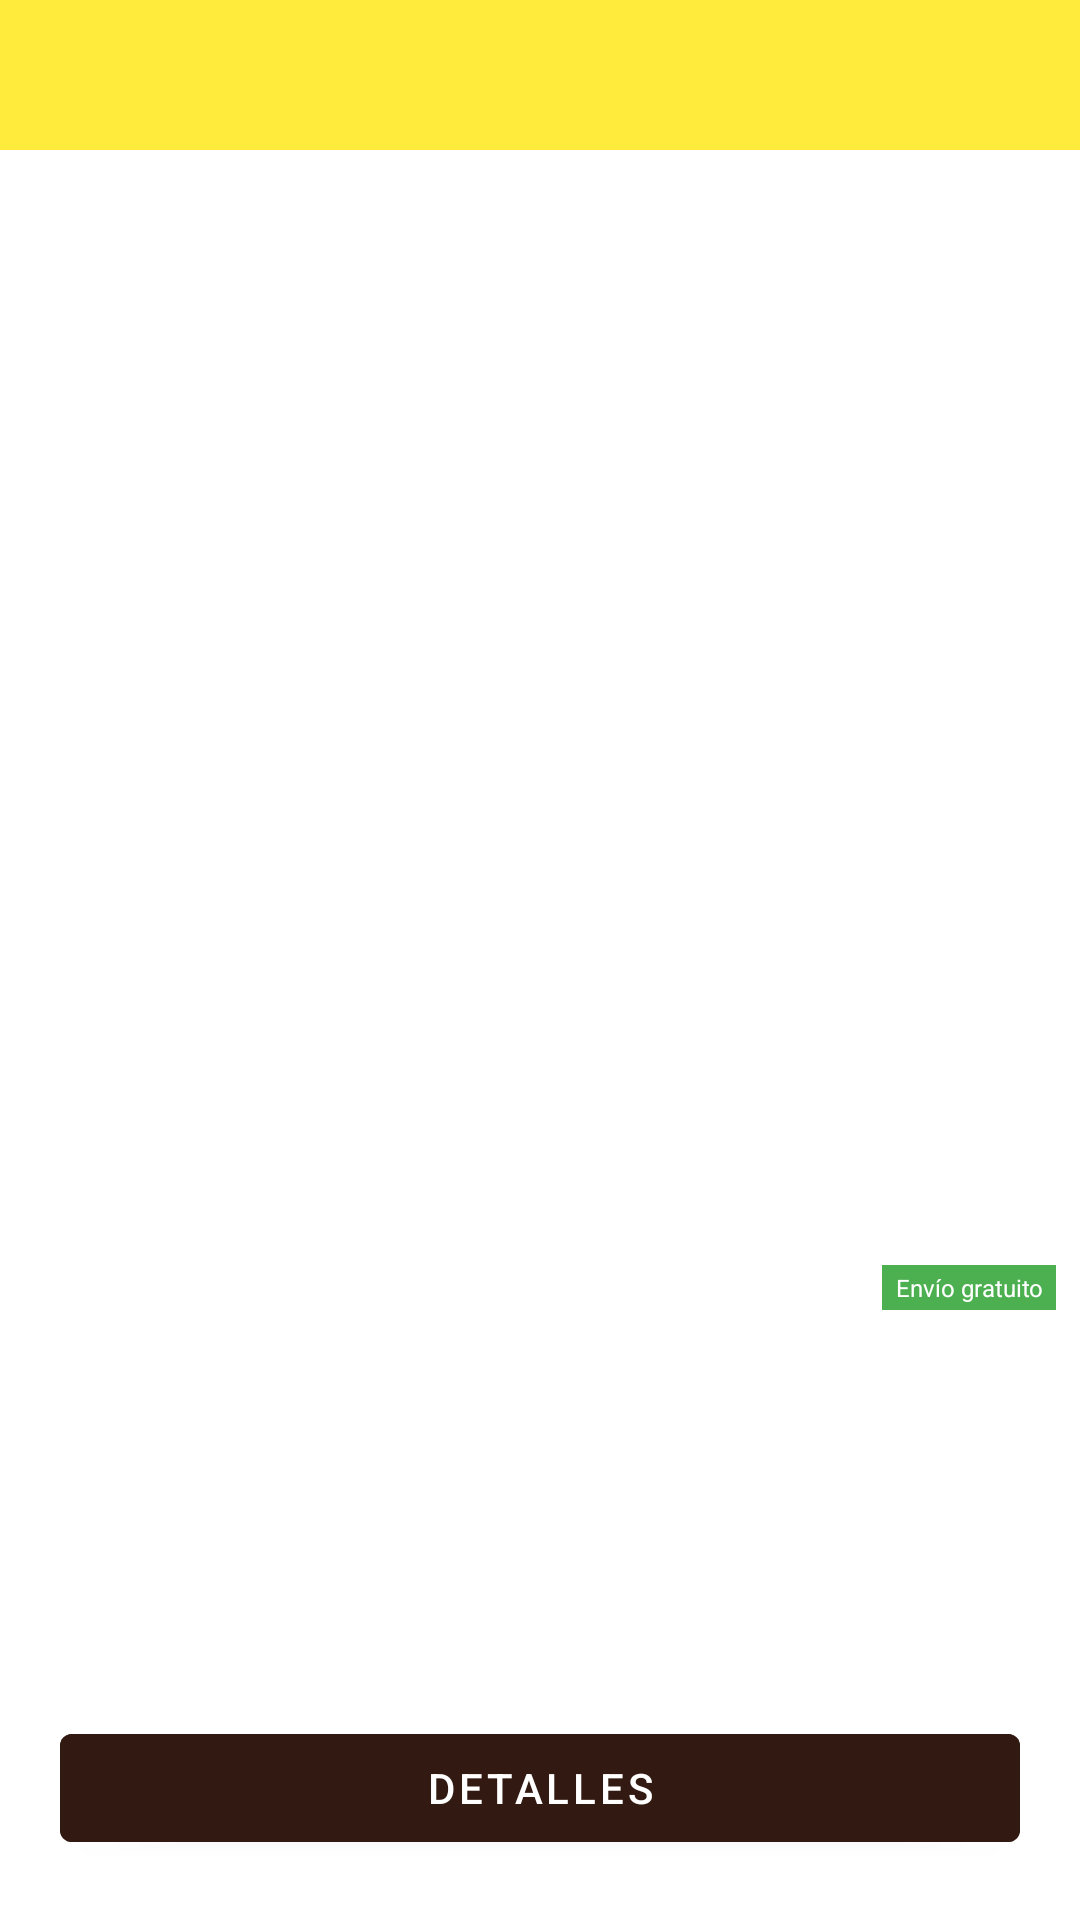

Layout XML and referenced resources for this Android screen:
<!-- AndroidManifest.xml: application theme Theme.MyApplication -->
<!-- res/layout/fragment_product_detail.xml -->
<?xml version="1.0" encoding="utf-8"?>
<androidx.constraintlayout.widget.ConstraintLayout
    xmlns:android="http://schemas.android.com/apk/res/android"
    xmlns:app="http://schemas.android.com/apk/res-auto"
    xmlns:tools="http://schemas.android.com/tools"
    android:layout_width="match_parent"
    android:layout_height="match_parent"
    tools:context=".ui.detail.ProductDetailFragment">

    <com.google.android.material.appbar.MaterialToolbar
        android:id="@+id/toolbar"
        android:layout_width="match_parent"
        android:layout_height="50dp"
        android:background="?colorPrimary"
        app:titleTextColor="@color/black"
        app:navigationIcon="@drawable/ic_arrow_back"
        app:layout_constraintTop_toTopOf="parent" />

    <TextView
        android:id="@+id/title"
        android:layout_width="0dp"
        android:layout_height="wrap_content"
        android:ellipsize="end"
        android:maxLines="2"
        android:layout_marginTop="@dimen/vertical_spacing_normal"
        android:layout_marginHorizontal="@dimen/horizontal_spacing_normal"
        tools:text="This is a long long long long long long long long long long long long title"
        app:layout_constraintStart_toStartOf="parent"
        app:layout_constraintEnd_toEndOf="parent"
        app:layout_constraintTop_toBottomOf="@+id/toolbar"
        style="@style/TextAppearance.AppCompat.Headline"/>

    <ImageView
        android:id="@+id/photo"
        android:layout_width="match_parent"
        android:layout_height="@dimen/image_detail_height"
        android:layout_marginTop="@dimen/vertical_spacing_normal"
        android:layout_marginHorizontal="@dimen/horizontal_spacing_normal"
        app:layout_constraintTop_toBottomOf="@+id/title"
        android:scaleType="fitCenter"
        tools:src="@drawable/mercado_pago"
        />

    <TextView
        android:id="@+id/price"
        android:layout_width="wrap_content"
        android:layout_height="wrap_content"
        android:ellipsize="end"
        android:maxLines="4"
        android:layout_marginHorizontal="@dimen/horizontal_spacing_normal"
        tools:text="$245"
        app:layout_constraintStart_toStartOf="parent"
        app:layout_constraintTop_toBottomOf="@+id/photo"
        style="@style/TextAppearance.AppCompat.Large"/>

    <TextView
        android:id="@+id/condition"
        android:layout_width="wrap_content"
        android:layout_height="wrap_content"
        android:ellipsize="end"
        android:maxLines="4"
        android:layout_marginTop="@dimen/vertical_spacing_smaller"
        android:layout_marginHorizontal="@dimen/spacing_normal"
        tools:text="Nuevo | Usado"
        app:layout_constraintStart_toEndOf="@+id/price"
        app:layout_constraintTop_toTopOf="@+id/price"
        android:textSize="@dimen/textSize_tiny"
        style="@style/TextAppearance.AppCompat.Medium"/>

    <TextView
        android:id="@+id/shipment"
        android:layout_width="@dimen/shipping_size"
        android:layout_height="wrap_content"
        android:ellipsize="end"
        android:maxLines="4"
        android:padding="2dp"
        android:gravity="center"
        android:textColor="@color/white"
        android:background="@color/green_500"
        android:layout_marginHorizontal="@dimen/horizontal_spacing_small"
        android:text="@string/envio_gratuito"
        app:layout_constraintEnd_toEndOf="parent"
        app:layout_constraintTop_toTopOf="@+id/price"
        app:layout_constraintBottom_toBottomOf="@+id/price"
        android:textSize="@dimen/textSize_tiny"
        style="@style/TextAppearance.AppCompat.Medium"/>

    <Button
        android:id="@+id/btn_details"
        android:layout_width="match_parent"
        android:layout_height="wrap_content"
        android:layout_marginTop="@dimen/vertical_spacing_huge"
        android:layout_margin="@dimen/spacing_huge"
        app:layout_constraintBottom_toBottomOf="parent"
        android:backgroundTint="?colorSecondaryVariant"
        android:text="@string/detalles"/>

</androidx.constraintlayout.widget.ConstraintLayout>
<!-- resources referenced by this layout -->
<resources>
  <color name="black">#FF000000</color>
  <color name="green_500">#4caf50</color>
  <color name="white">#FFFFFFFF</color>
  <dimen name="horizontal_spacing_normal">16dp</dimen>
  <dimen name="horizontal_spacing_small">8dp</dimen>
  <dimen name="image_detail_height">300dp</dimen>
  <dimen name="shipping_size">58dp</dimen>
  <dimen name="spacing_huge">20dp</dimen>
  <dimen name="spacing_normal">8dp</dimen>
  <dimen name="textSize_tiny">8sp</dimen>
  <dimen name="vertical_spacing_huge">64dp</dimen>
  <dimen name="vertical_spacing_normal">16dp</dimen>
  <dimen name="vertical_spacing_smaller">6dp</dimen>
  <string name="detalles">DETALLES</string>
  <string name="envio_gratuito">Envío gratuito</string>
  <style name="Theme.MyApplication" parent="Theme.MaterialComponents.Light.DarkActionBar">
          
          <item name="colorPrimary">@color/yellow_500</item>
          <item name="colorPrimaryVariant">@color/yellow_700</item>
          <item name="colorOnPrimary">@color/white</item>
          
          <item name="colorSecondary">@color/brown_200</item>
          <item name="colorSecondaryVariant">@color/brown_700</item>
          <item name="colorOnSecondary">@color/black</item>
          
          <item name="android:statusBarColor" tools:targetApi="l">?attr/colorPrimaryVariant</item>
          
      </style>
  <color name="yellow_500">#ffeb3b</color>
  <color name="yellow_700">#c8b900</color>
  <color name="brown_200">#8b6b61</color>
  <color name="brown_700">#321911</color>
</resources>
